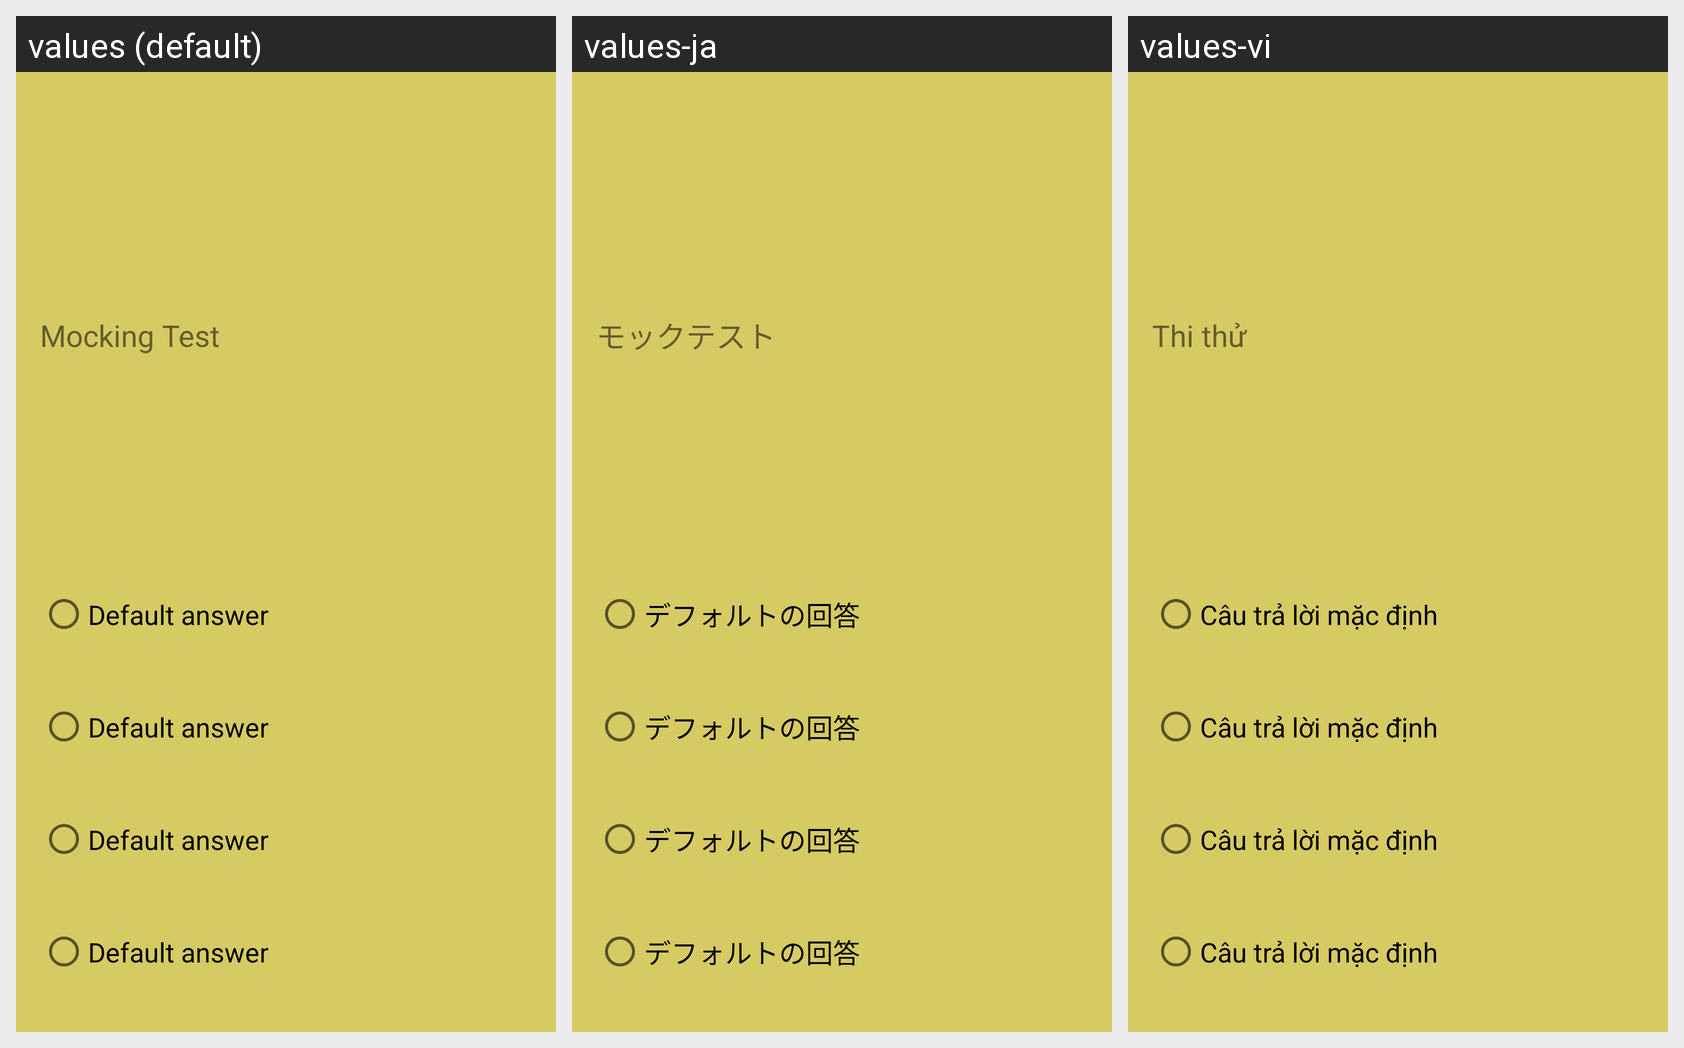

Strings drawn on this Android screen and how each of the app's shown locales translates them:
Android screen res/layout/fragment_mocking_test.xml rendered under 3 locales, left to right: values (default), values-ja, values-vi. Device: Nexus 5 (rendered at 1080×1920; each locale shown at half size, 540×960, under a caption strip naming it); theme Theme.Sololingo.
Strings drawn on this screen, with the default value and each locale's value (text and hints the layout hard-codes, and strings that could not be matched under every locale, appear in the picture but are not listed):

Mocking_Test
  values: Mocking Test
  values-ja: モックテスト
  values-vi: Thi thử

default_answer
  values: Default answer
  values-ja: デフォルトの回答
  values-vi: Câu trả lời mặc định
